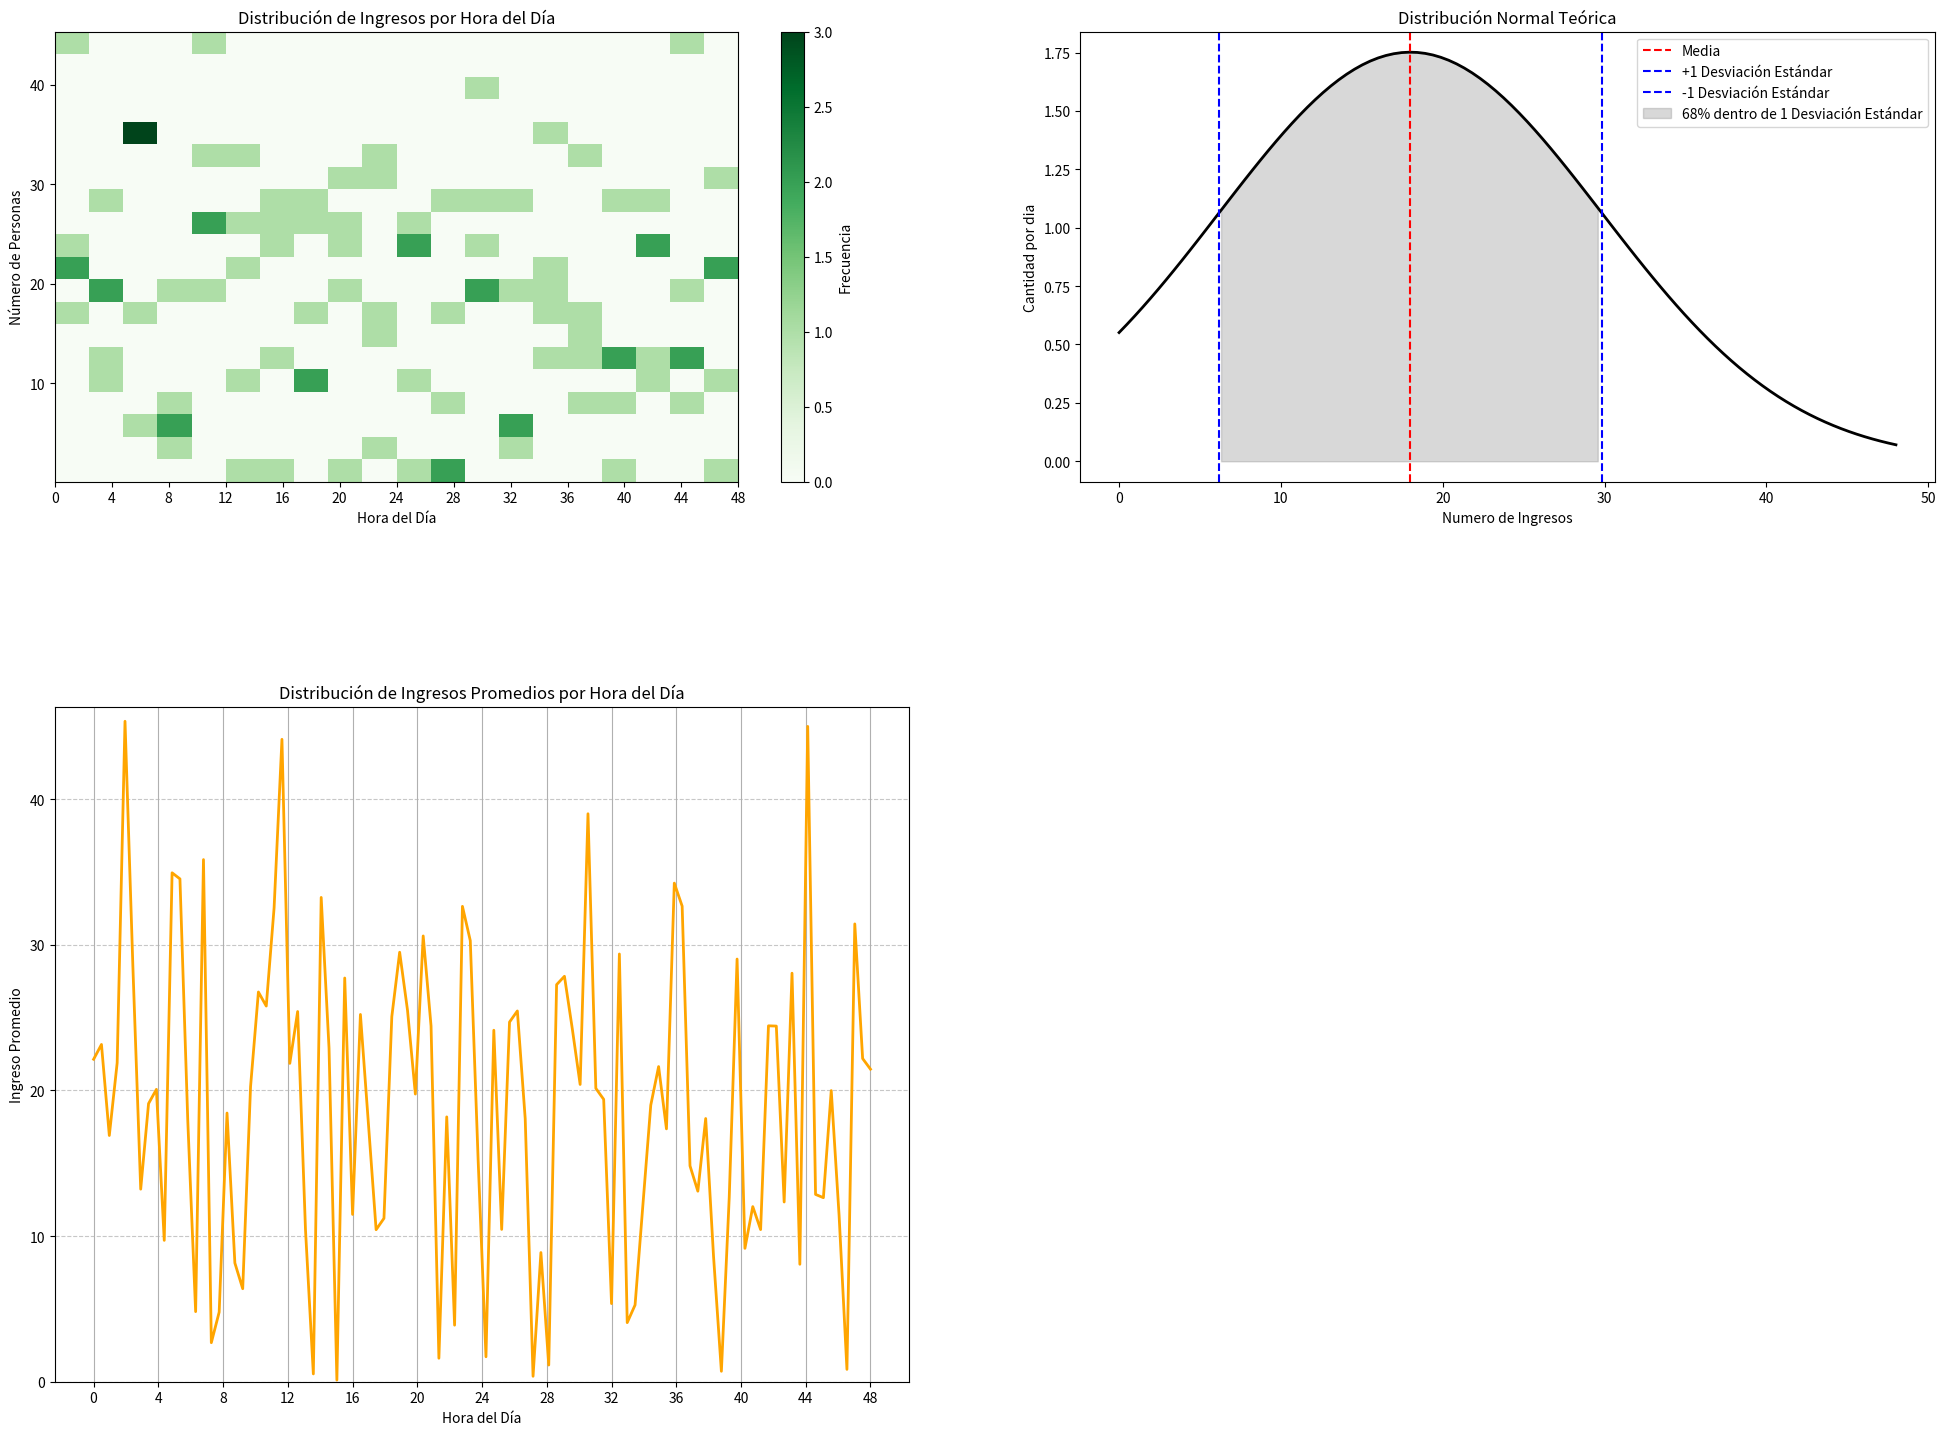

Here is the Python script that generated this plot:
import numpy as np
import matplotlib.pyplot as plt

def visualizar_distribucion_ingresos(promedio, desviacion_estandar, tamaño_muestra,nombre):
    
    # plt.figure(num=nombre)
    # plt.figure(figsize=(20, 15))

    # Generar números aleatorios con distribución normal
    numeros_aleatorios = np.random.normal(promedio, desviacion_estandar, tamaño_muestra)

    # Tomar el valor absoluto de los números generados
    numeros_aleatorios = np.abs(numeros_aleatorios)

    # Generar datos de tiempo (hora)
    horas_dia = np.linspace(0, 48, tamaño_muestra)

    
    # plt.title(nombre)
    # Crear subgráficos
    fig, axs = plt.subplots(2, 2,num=nombre, figsize=(20, 15), gridspec_kw={'height_ratios': [2, 3]})
    

    # Gráfico 1: Histograma de los datos generados respecto a la hora del día
    im = axs[0, 0].hist2d(horas_dia, numeros_aleatorios, bins=(20, 20), cmap=plt.cm.Greens)
    axs[0, 0].set_title('Distribución de Ingresos por Hora del Día')
    axs[0, 0].set_xlabel('Hora del Día')
    axs[0, 0].set_ylabel('Número de Personas')
    fig.colorbar(im[3], ax=axs[0, 0], label='Frecuencia')

    # Gráfico 2: Curva de distribución normal teórica respecto a la hora del día
    x = np.linspace(0, 48, 100)
    p = (1 / (desviacion_estandar * np.sqrt(2 * np.pi))) * np.exp(-(x - promedio)**2 / (2 * desviacion_estandar**2))
    # Escalar la curva teórica para que se ajuste a la escala del histograma
    escala_curva = tamaño_muestra / np.sum(p)
    axs[0, 1].plot(x, p * escala_curva, 'k', linewidth=2)
    axs[0, 1].set_title('Distribución Normal Teórica')
    axs[0, 1].set_xlabel('Numero de Ingresos')
    axs[0, 1].set_ylabel('Cantidad por dia')

    # Añadir información adicional a la distribución normal teórica
    axs[0, 1].axvline(promedio, color='r', linestyle='--', label='Media')
    axs[0, 1].axvline(promedio + desviacion_estandar, color='b', linestyle='--', label='+1 Desviación Estándar')
    axs[0, 1].axvline(promedio - desviacion_estandar, color='b', linestyle='--', label='-1 Desviación Estándar')
    axs[0, 1].fill_between(x, 0, p * escala_curva, where=((x >= (promedio - desviacion_estandar)) & (x <= (promedio + desviacion_estandar))), color='gray', alpha=0.3, label='68% dentro de 1 Desviación Estándar')

    # Mostrar la leyenda
    axs[0, 1].legend()

    # Calcular el promedio de ingresos para cada hora
    promedio_por_hora = []
    for hora in np.unique(horas_dia):
        promedio_por_hora.append(np.mean(numeros_aleatorios[horas_dia == hora]))

    # Gráfico 3: Curva de distribución de ingresos promedios por hora
    axs[1, 0].plot(np.unique(horas_dia), promedio_por_hora, color='orange', linewidth=2)
    axs[1, 0].set_title('Distribución de Ingresos Promedios por Hora del Día')
    axs[1, 0].set_xlabel('Hora del Día')
    axs[1, 0].set_ylabel('Ingreso Promedio')
    axs[1, 0].grid(True)

    # Detalles adicionales para la última gráfica
    axs[1, 0].set_xticks(np.arange(0, 50, 4))
    axs[1, 0].set_ylim(0, max(promedio_por_hora) + 1)  # Ajustar límite superior del eje y
    axs[1, 0].grid(axis='y', linestyle='--', alpha=0.7)

    # Ocultar la última gráfica en la segunda fila
    axs[1, 1].axis('off')

    # Ajustar el diseño para evitar solapamientos y abrir en pantalla completa
    plt.tight_layout(h_pad=2)

    # Agregar más detalles
    axs[0, 0].set_xticks(np.arange(0, 50, 4))
    axs[0, 1].legend(loc='upper right')

    # Mostrar los subgráficos
    plt.subplots_adjust(left=0.05, right=0.99, top=0.95, bottom=0.05, wspace=0.2, hspace=0.4)
    
    plt.show()

# Uso del método
visualizar_distribucion_ingresos(18, 11.835755420883736, 100,"Graficos de Visitantes")
